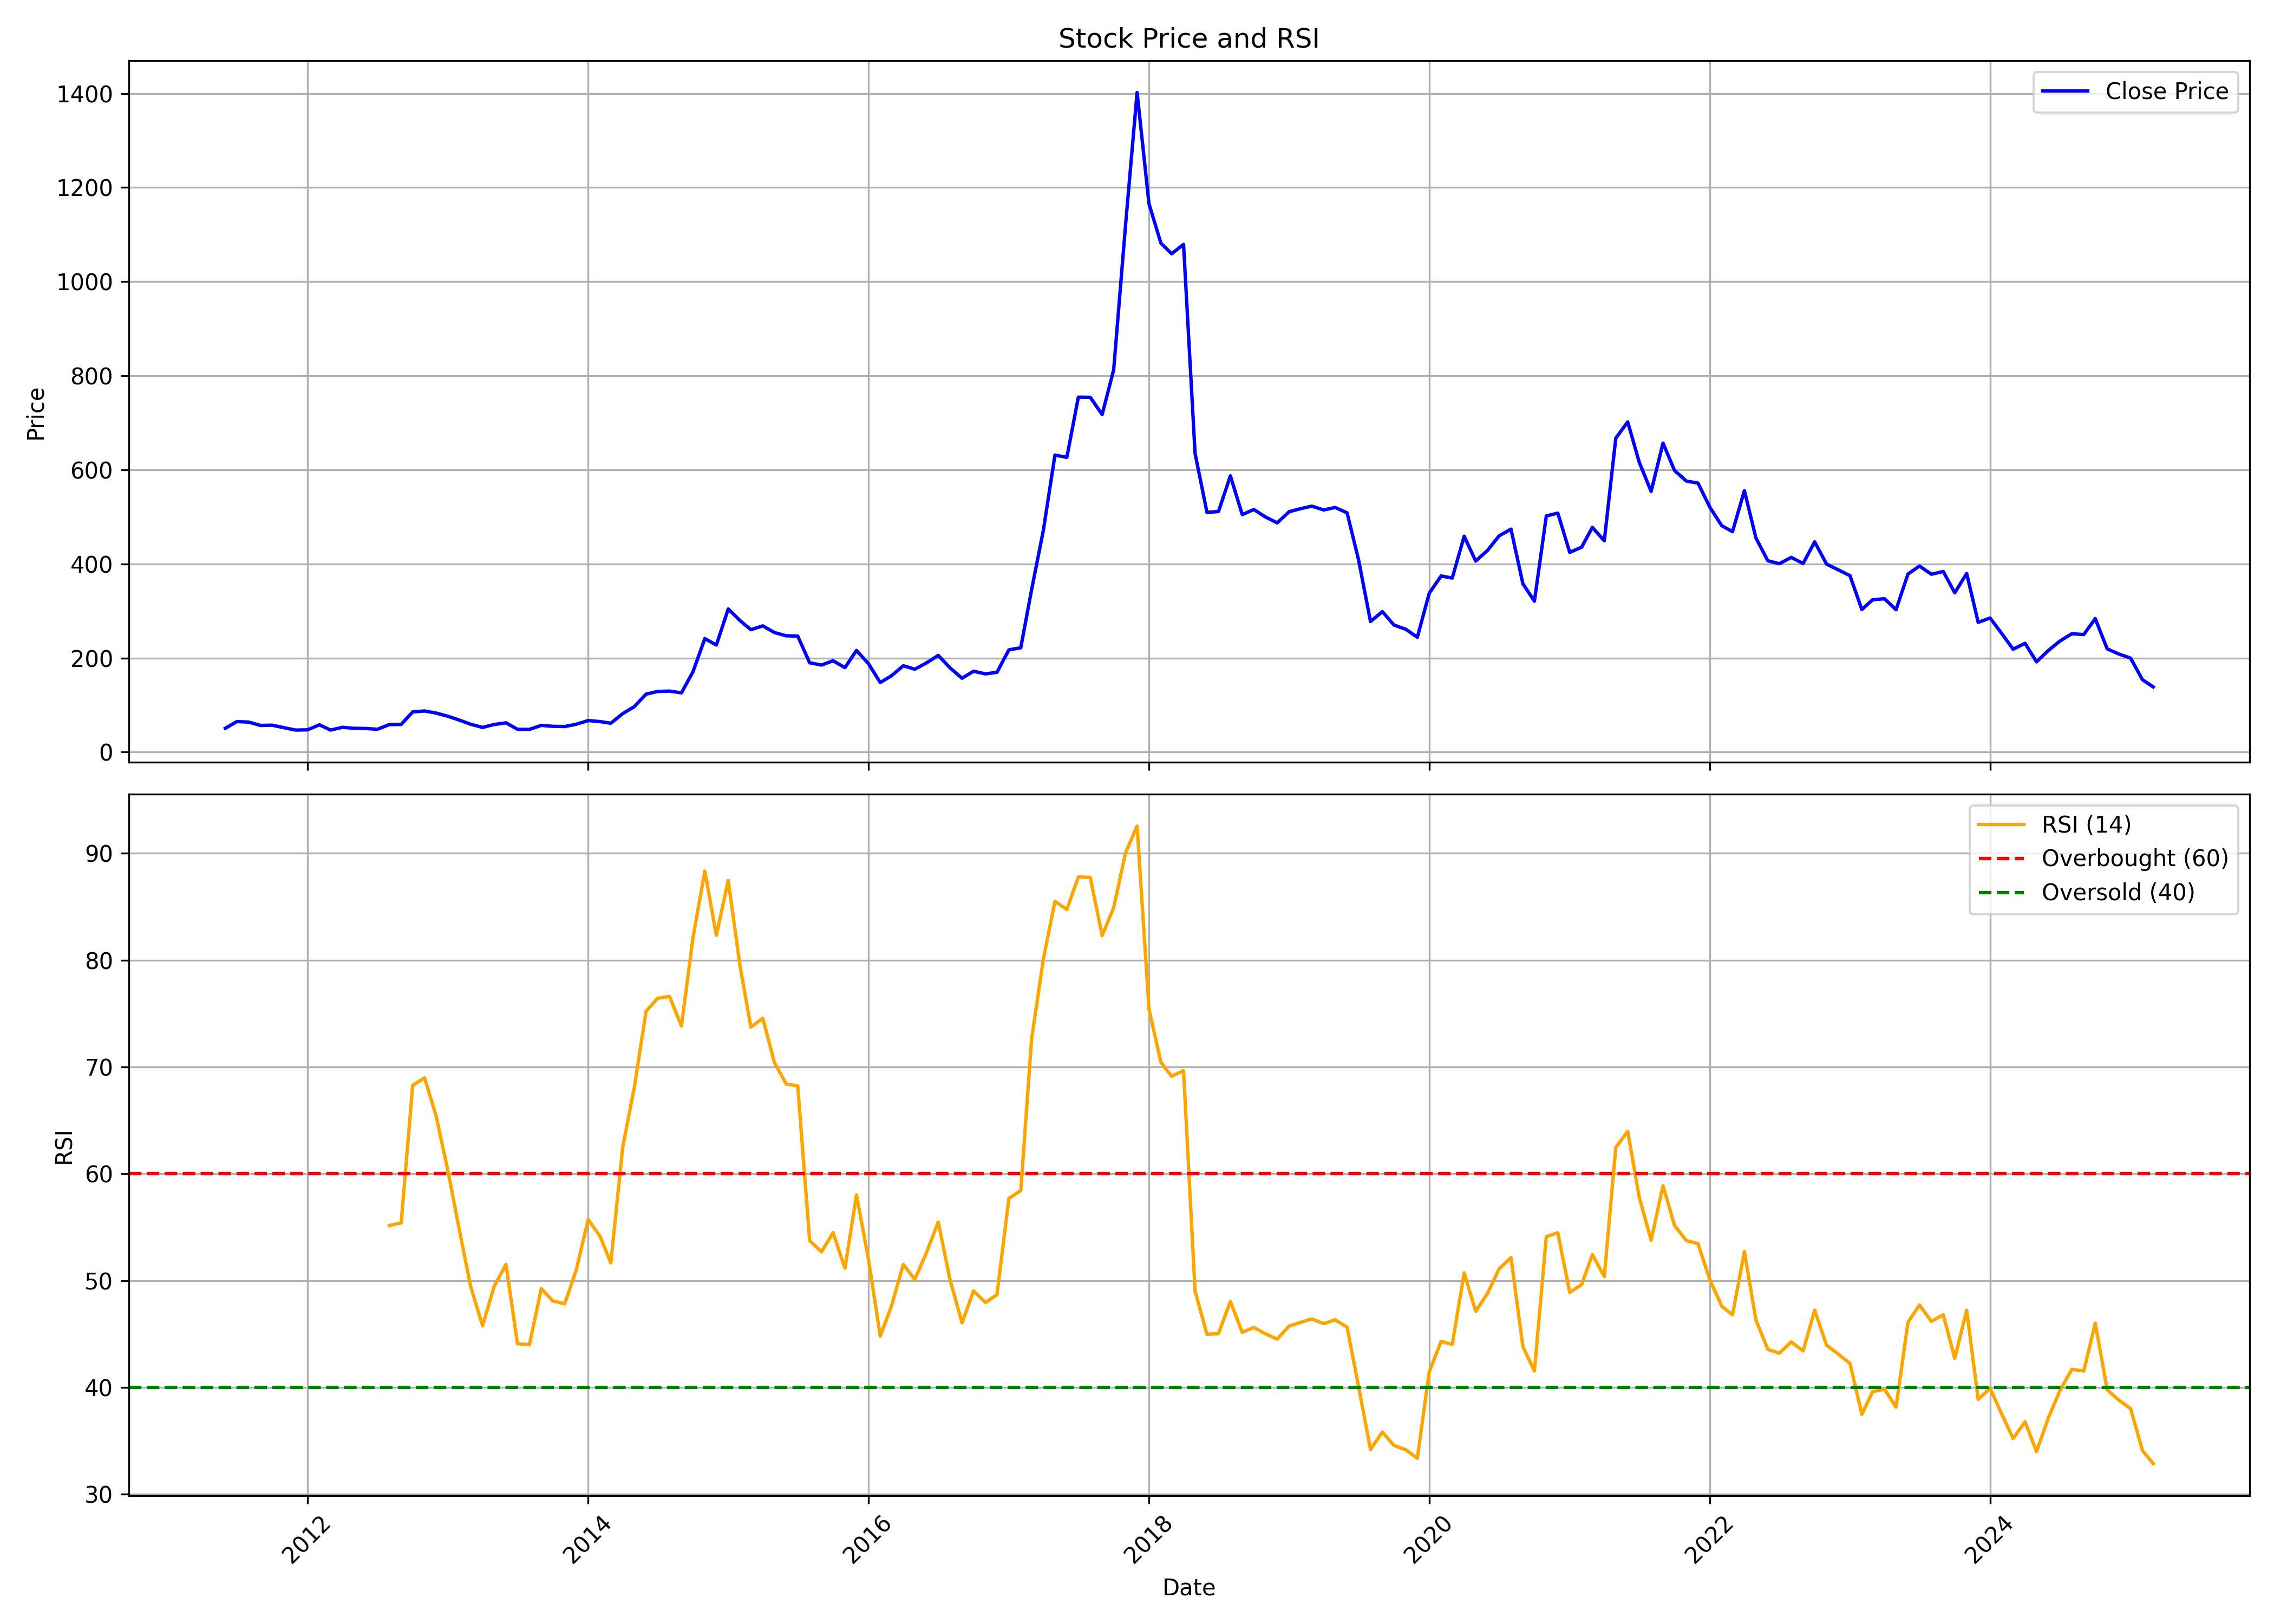

The table this chart was drawn from, first rows:
, date, symbol, open, high, low, close, volume, rsi
0, 2011-06-01, DELPHIFX, 32.12, 67.78, 30.52, 50.67, 86854, 
1, 2011-07-01, DELPHIFX, 48.14, 78.26, 43.37, 64.97, 247780, 
2, 2011-08-01, DELPHIFX, 72.28, 72.28, 55.05, 63.8, 41227, 
3, 2011-09-01, DELPHIFX, 63.8, 72.28, 56.25, 56.66, 58811, 
4, 2011-10-01, DELPHIFX, 55.41, 63.4, 51.5, 57.23, 6809, 
5, 2011-11-01, DELPHIFX, 56.81, 57.8, 43.27, 51.87, 11885, 
6, 2011-12-01, DELPHIFX, 51.87, 56.28, 33.76, 46.85, 14562, 
7, 2012-01-01, DELPHIFX, 45.7, 50.64, 43.02, 47.39, 5470, 
8, 2012-02-01, DELPHIFX, 49.73, 61.38, 46.93, 58.01, 10601, 
9, 2012-03-01, DELPHIFX, 55.25, 59.94, 45.37, 46.89, 64204, 
10, 2012-04-01, DELPHIFX, 49.2, 53.93, 43.64, 52.7, 14590, 
11, 2012-05-01, DELPHIFX, 52.7, 53.52, 44.46, 50.6, 8314, 
12, 2012-06-01, DELPHIFX, 45.82, 53.36, 42.94, 50.23, 10143, 
13, 2012-07-01, DELPHIFX, 50.23, 55.33, 47.92, 48.58, 18331, 
14, 2012-08-01, DELPHIFX, 46.36, 60.11, 45.9, 58.46, 44813, 55.15
15, 2012-09-01, DELPHIFX, 58.46, 66.7, 55.37, 58.87, 33689, 55.41
16, 2012-10-01, DELPHIFX, 60.96, 93.55, 60.96, 85.51, 56408, 68.29
17, 2012-11-01, DELPHIFX, 88.05, 106.2, 83.09, 87.41, 43178, 68.98
18, 2012-12-01, DELPHIFX, 86.14, 94.19, 82.12, 82.97, 17325, 65.4
19, 2013-01-01, DELPHIFX, 81.44, 89.74, 70.69, 76.15, 22561, 60.24
20, 2013-02-01, DELPHIFX, 74.5, 75.26, 60.96, 67.64, 25565, 54.47
21, 2013-03-01, DELPHIFX, 65.27, 76.07, 52.66, 59.26, 13593, 49.44
22, 2013-04-01, DELPHIFX, 59.26, 83.81, 51.3, 52.49, 18250, 45.77
23, 2013-05-01, DELPHIFX, 52.49, 58.67, 52.49, 58.67, 4498, 49.46
24, 2013-06-01, DELPHIFX, 58.67, 67.81, 58.67, 62.23, 2712, 51.5
25, 2013-07-01, DELPHIFX, 65.02, 67.73, 48.51, 48.51, 4985, 44.09
26, 2013-08-01, DELPHIFX, 50.26, 52.58, 47.49, 48.33, 5580, 44
27, 2013-09-01, DELPHIFX, 48.33, 56.83, 46.53, 56.83, 1810, 49.24
28, 2013-10-01, DELPHIFX, 57.89, 60.52, 54.07, 54.82, 8748, 48.09
29, 2013-11-01, DELPHIFX, 52.1, 58.85, 50.08, 54.38, 3212, 47.83
30, 2013-12-01, DELPHIFX, 57.1, 62.62, 57.1, 59.2, 2505, 50.99
31, 2014-01-01, DELPHIFX, 59.2, 74.59, 53.98, 67.1, 32284, 55.71
32, 2014-02-01, DELPHIFX, 70.34, 74.46, 62.32, 64.9, 13134, 54.15
33, 2014-03-01, DELPHIFX, 64.9, 64.9, 54.07, 61.39, 6812, 51.66
34, 2014-04-01, DELPHIFX, 61.39, 87.53, 56.57, 81.79, 21328, 62.48
35, 2014-05-01, DELPHIFX, 81.79, 100.9, 71.7, 96.48, 27813, 68.03
36, 2014-06-01, DELPHIFX, 92.09, 142, 92.09, 123.2, 55894, 75.22
37, 2014-07-01, DELPHIFX, 129.4, 146.7, 122.8, 128.9, 23373, 76.44
38, 2014-08-01, DELPHIFX, 124.5, 134.2, 118.7, 129.7, 37118, 76.61
39, 2014-09-01, DELPHIFX, 134.1, 150.8, 118.8, 125.9, 71212, 73.85
40, 2014-10-01, DELPHIFX, 140.6, 183.2, 120.3, 170.6, 88130, 82.08
41, 2014-11-01, DELPHIFX, 171.1, 268.9, 165.6, 241.3, 190471, 88.34
42, 2014-12-01, DELPHIFX, 245.2, 249.8, 204.5, 227.6, 118506, 82.32
43, 2015-01-01, DELPHIFX, 227.6, 314.5, 213.2, 304.4, 101995, 87.46
44, 2015-02-01, DELPHIFX, 328.3, 330.1, 246.7, 279.3, 93028, 79.36
45, 2015-03-01, DELPHIFX, 277.4, 277.5, 233.1, 260.2, 87292, 73.74
46, 2015-04-01, DELPHIFX, 263.7, 305.4, 238.7, 268.3, 94906, 74.56
47, 2015-05-01, DELPHIFX, 268.3, 287.2, 220.2, 254.3, 64617, 70.44
48, 2015-06-01, DELPHIFX, 277.4, 283.6, 210, 247.2, 88830, 68.41
49, 2015-07-01, DELPHIFX, 235.9, 322, 228.6, 246.6, 72724, 68.23
50, 2015-08-01, DELPHIFX, 244.2, 272.2, 186.9, 189.9, 39615, 53.74
51, 2015-09-01, DELPHIFX, 192, 235, 173.9, 185, 67832, 52.7
52, 2015-10-01, DELPHIFX, 191.3, 219.3, 186.1, 194.2, 65403, 54.49
53, 2015-11-01, DELPHIFX, 191.3, 204.1, 166.4, 179.5, 37112, 51.16
54, 2015-12-01, DELPHIFX, 181.4, 224.3, 178.6, 216.1, 67601, 58.02
55, 2016-01-01, DELPHIFX, 215.7, 223.5, 174.7, 188.3, 15138, 52.04
56, 2016-02-01, DELPHIFX, 185.1, 190.9, 144.2, 147.8, 67050, 44.8
57, 2016-03-01, DELPHIFX, 159.2, 188, 149.1, 162.2, 98597, 47.6
58, 2016-04-01, DELPHIFX, 174.5, 205.3, 166.2, 183.6, 163163, 51.52
59, 2016-05-01, DELPHIFX, 178.9, 195.8, 159.1, 176.2, 51815, 50.11
... 106 more rows
